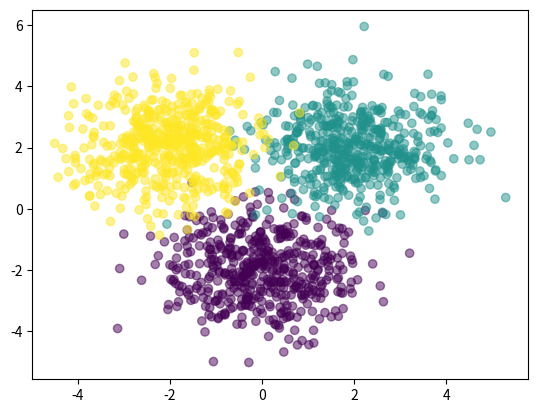

The matplotlib source for this figure: (Note: this script raises an exception after producing the figure.)
import numpy as np
import pandas as pd
import matplotlib.pyplot as plt

def forward(X, W1, b1, W2, b2):
    Z = 1 / (1 + np.exp(-X.dot(W1) - b1))
    A = Z.dot(W2) + b2
    expA = np.exp(A)
    Y = expA / expA.sum(axis=1, keepdims=True)
    return Y, Z


def classification_rate(Y, P):
    n_correct = 0
    n_total = 0
    for i in range(len(Y)):
        n_total += 1
        if Y[i] == P[i]:
            n_correct += 1
    return float(n_correct) / n_total


def y2indicator(Y, N, K):
    T = np.zeros((N, K))
    for i in range(N):
        T[i, Y[i]] = 1
    return T


def cross_cost(T, Y):
    total = T * np.log(Y)
    return total.sum()


def derivate_w2(Z, T, output):
    N, K = T.shape
    M = Z.shape[1]

    ret1 = np.zeros((M, K))
    for n in range(N):
        for m in range(M):
            for k in range(K):
                ret1[m, k] += (T[n, k] - Y[n, k]) * Z[n, m]
    return ret1

def derivate_b2(T, Y):
    return (T - Y).sum(axis=0)


def derivate_w1(X, Z, T, Y, W2):
    N, D = X.shape
    M. K = W2.shape

    ret1 = np.zeros((D, M))
    for n in range(N):
        for k in range(K):
            for m in range(M):
                for d in range(D):
                    ret1 += (T[n, k] - Y[n, k]) * W2[m, k] * Z[n, m] * (1 - Z[n, m]) * X[n, d]
    return ret1


def derivate_b1(T, Y, W2, Z):
    return ((T - Y).dot(W2.T) * Z * (1 - Z)).sum(axis=0)


def main():
    Nclass = 500
    D = 2
    M = 3
    K = 3

    X1 = np.random.randn(Nclass, D) + np.array([0, -2])
    X2 = np.random.randn(Nclass, D) + np.array([2, 2])
    X3 = np.random.randn(Nclass, D) + np.array([-2, 2])
    X = np.vstack([X1, X2, X3])

    Y = np.array([0]*Nclass + [1]*Nclass + [2]*Nclass)
    N = len(Y)

    T = y2indicator(Y, N, K)

    plt.scatter(X[:, 0], X[:, 1], c=Y, alpha=0.5)
    plt.show()

    W1 = np.random.randn(D, M)
    b1 = np.random.randn(M)
    W2 = np.random.randn(M, K)
    b2 = np.random.randn(K)

    learning_rate = 10e-7
    costs = []
    for epoch in range(100000):
        output, Z = forward(X, W1, b1, W2, b2)
        if epoch % 100 == 0:
            c = cross_cost(T, output)
            p = np.argmax(output, axis=1)
            r = classification_rate(Y, p)
            print("cost:", c, "cloassifition_rate:", r)
            costs.append(c)

        W2 += learning_rate*derivative_w2(Z, T, output)
        b2 += learning_rate*derivative_b2(T, output)
        W1 += learning_rate*derivative_w1(X, Z, T, output, W2)
        b1 += learning_rate*derivative_b1(T, output, W2, Z)

    plt.plot(costs)
    plt.show()



if __name__ == "__main__":
    main()
